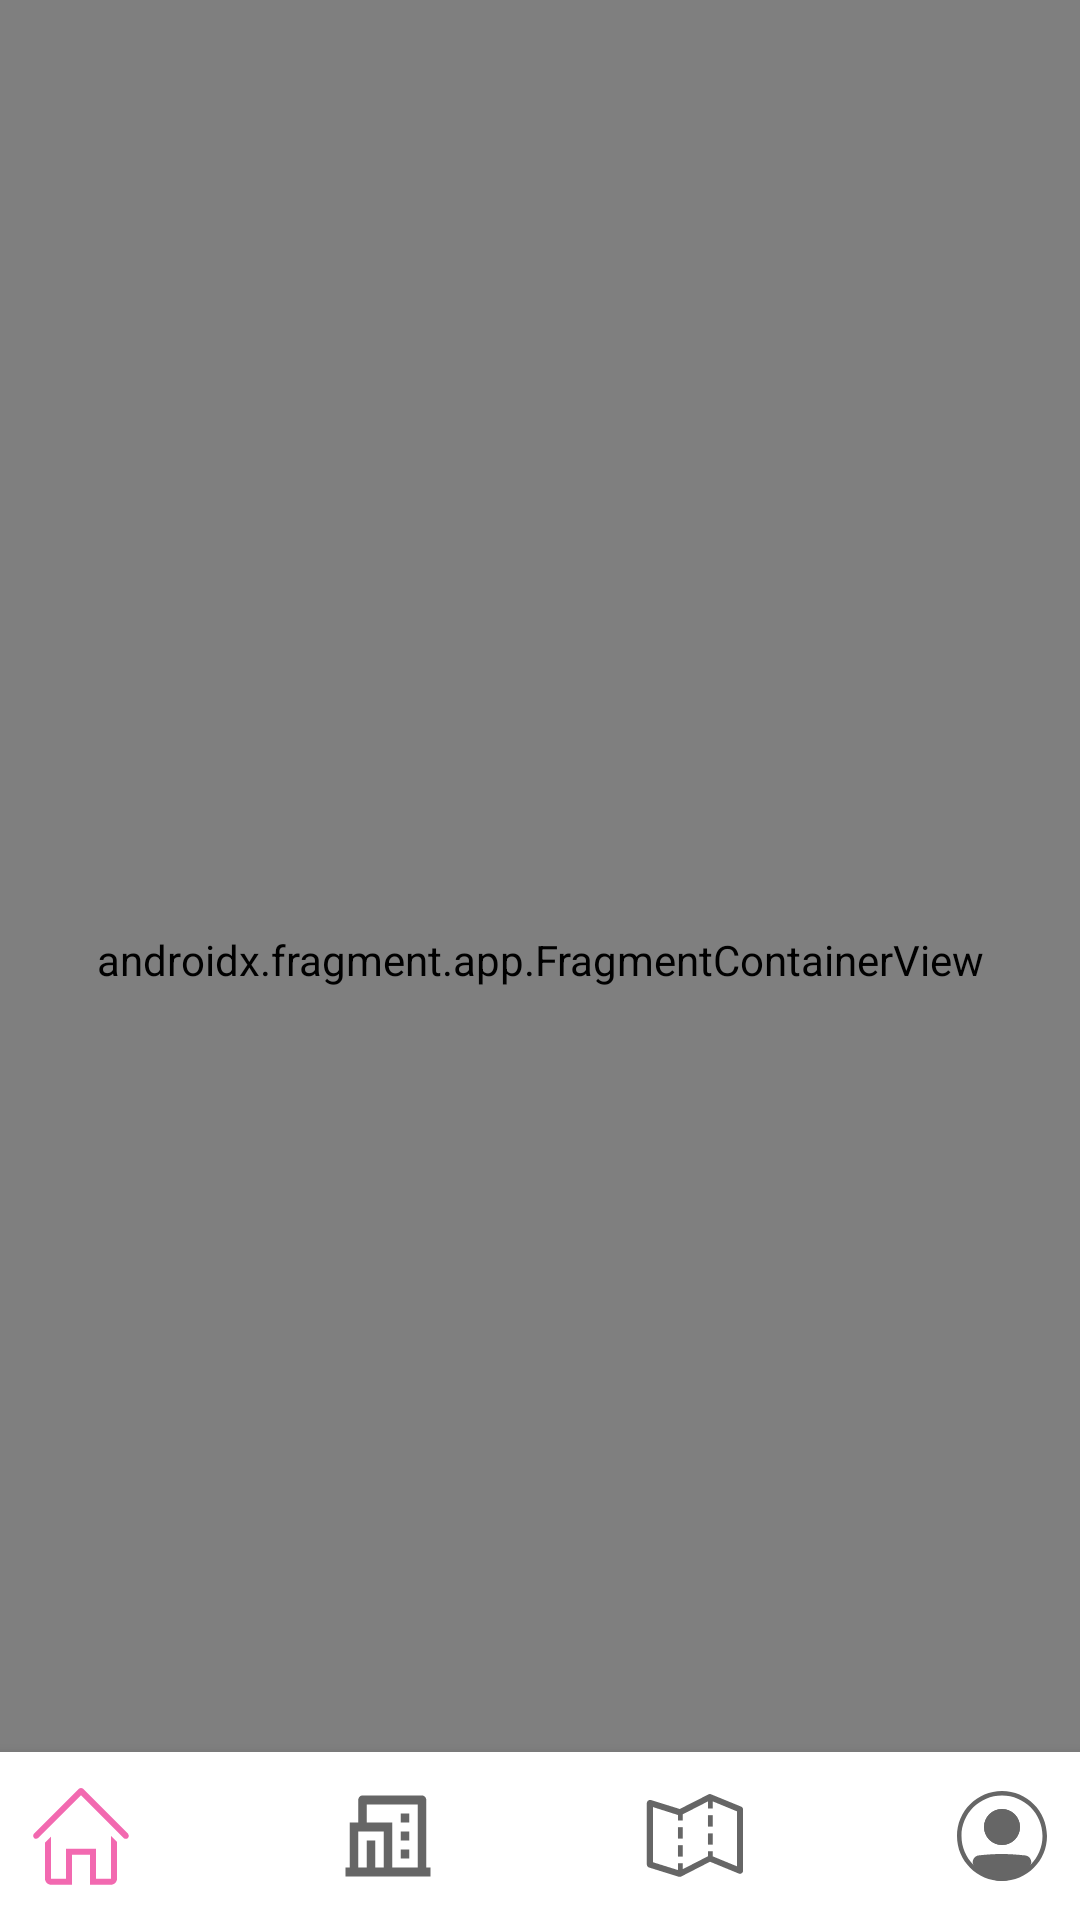

Here is an Android app screen rendered from its layout file. Give the layout XML and the strings, colors and styles it references.
<!-- AndroidManifest.xml: application theme Theme.Gezipero -->
<!-- res/layout/activity_main.xml -->
<?xml version="1.0" encoding="utf-8"?>
<androidx.constraintlayout.widget.ConstraintLayout xmlns:android="http://schemas.android.com/apk/res/android"
    xmlns:app="http://schemas.android.com/apk/res-auto"
    xmlns:tools="http://schemas.android.com/tools"
    android:layout_width="match_parent"
    android:layout_height="match_parent"
    tools:context=".MainActivity">

    <com.google.android.material.bottomnavigation.BottomNavigationView
        android:id="@+id/bottomNav"
        android:layout_width="409dp"
        android:layout_height="wrap_content"
        app:itemIconSize="36dp"
        app:itemTextColor="@color/hotpink"
        app:labelVisibilityMode="unlabeled"
        app:layout_constraintBottom_toBottomOf="parent"
        app:layout_constraintEnd_toEndOf="parent"
        app:layout_constraintStart_toStartOf="parent"
        app:menu="@menu/bottom_bar_menu" />

    <androidx.fragment.app.FragmentContainerView
        android:id="@+id/nav_host_fragment"
        android:name="androidx.navigation.fragment.NavHostFragment"
        android:layout_width="match_parent"
        android:layout_height="match_parent"
        app:defaultNavHost="true"
        app:layout_constraintEnd_toEndOf="parent"
        app:layout_constraintStart_toStartOf="parent"
        app:layout_constraintTop_toTopOf="parent"
        app:navGraph="@navigation/main_activity_nav" />
</androidx.constraintlayout.widget.ConstraintLayout>
<!-- resources referenced by this layout -->
<resources>
  <color name="hotpink">#F269B0</color>
  <style name="Theme.Gezipero" parent="Theme.MaterialComponents.DayNight.DarkActionBar">
          
          <item name="colorPrimary">@color/purple_500</item>
          <item name="colorPrimaryVariant">@color/purple_700</item>
          <item name="colorOnPrimary">@color/white</item>
          
          <item name="colorSecondary">@color/teal_200</item>
          <item name="colorSecondaryVariant">@color/teal_700</item>
          <item name="colorOnSecondary">@color/black</item>
          
          <item name="android:statusBarColor" tools:targetApi="l">?attr/colorPrimaryVariant</item>
          
          <item name="windowActionBar">false</item>
          <item name="windowNoTitle">true</item>
      </style>
  <color name="purple_500">#F269B0</color>
  <color name="purple_700">#000000</color>
  <color name="white">#FFFFFFFF</color>
  <color name="teal_200">#FF03DAC5</color>
  <color name="teal_700">#FF018786</color>
  <color name="black">#000000</color>
</resources>
